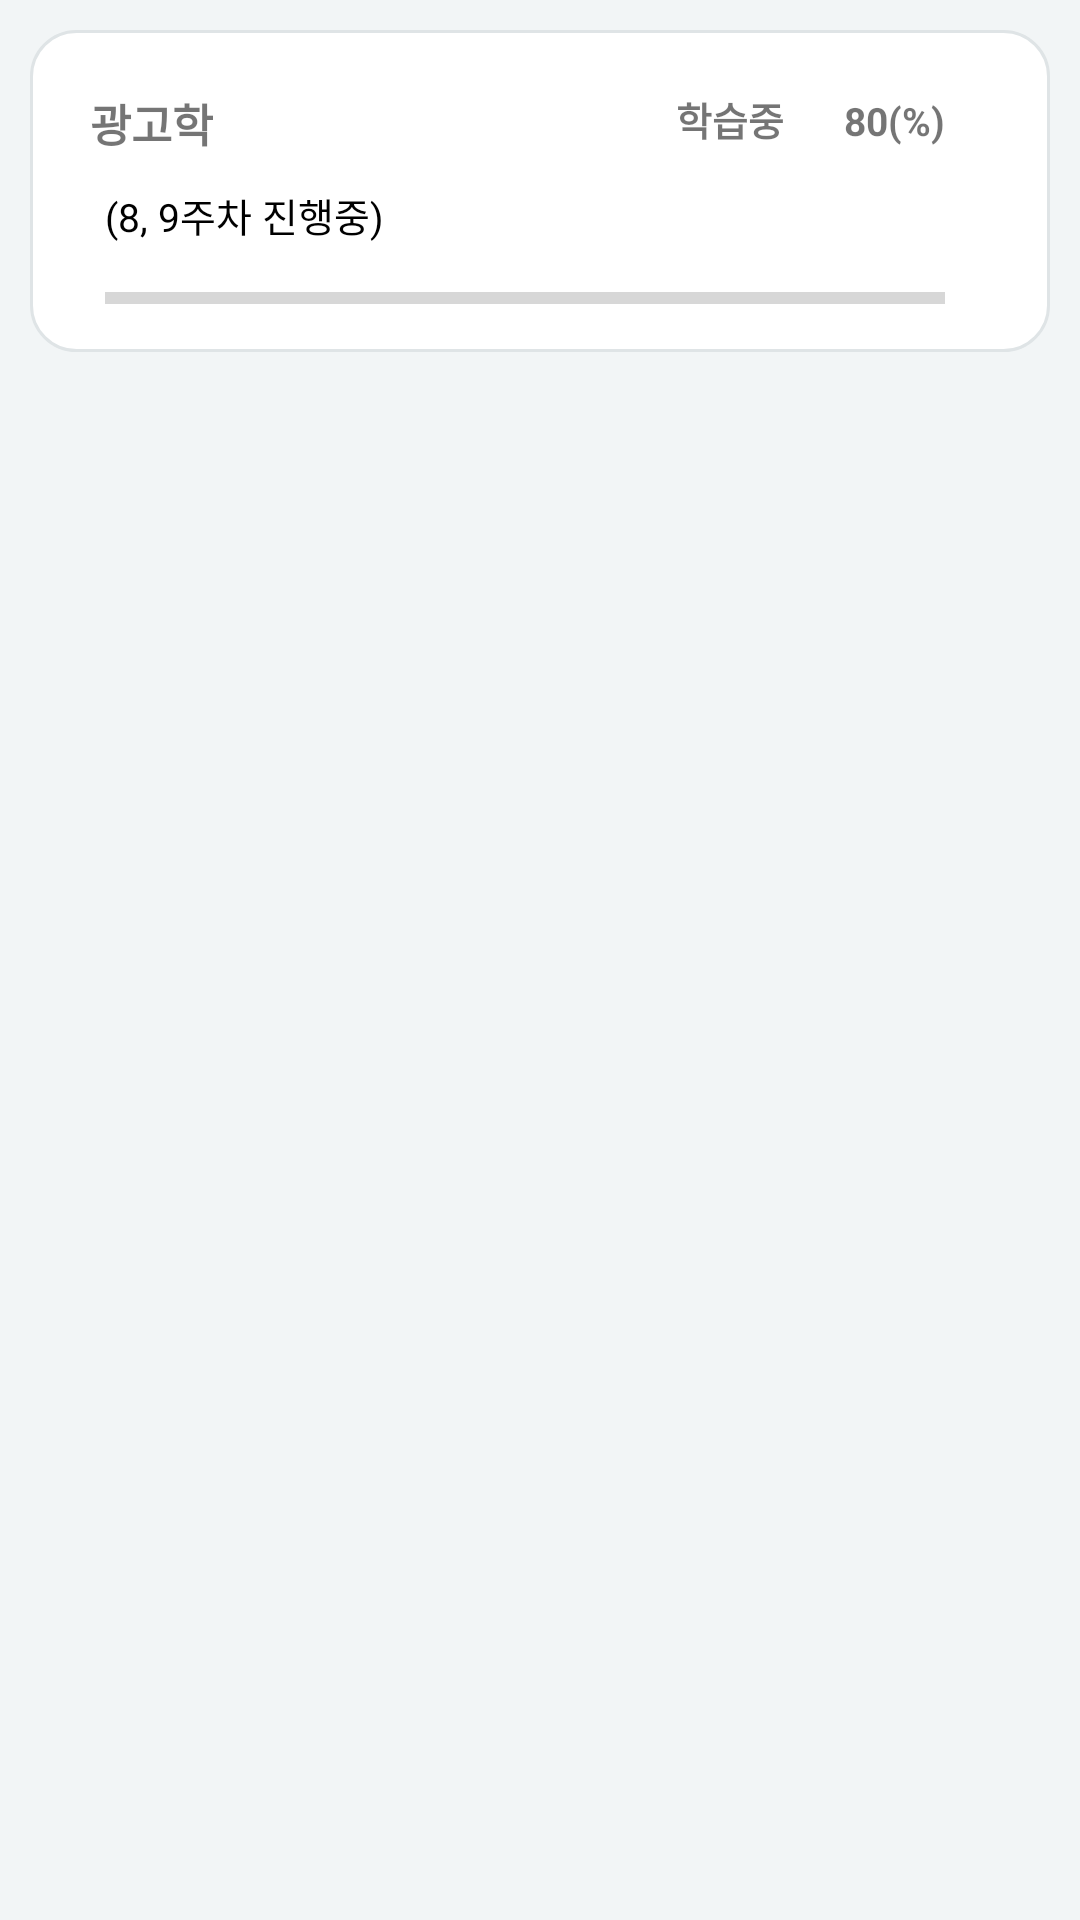

Write the Android layout XML for this screen, with the resource values it uses.
<!-- AndroidManifest.xml: application theme AppTheme -->
<!-- res/layout/a09_classroom_c.xml -->
<?xml version="1.0" encoding="utf-8"?>
<LinearLayout xmlns:android="http://schemas.android.com/apk/res/android"
    android:layout_width="match_parent"
    android:layout_height="wrap_content"
    android:background="#F2F5F6"
    android:orientation="vertical">

    <LinearLayout
        android:id="@+id/topLayout"
        android:layout_width="match_parent"
        android:layout_height="wrap_content"
        android:layout_margin="10dp"
        android:background="@drawable/round_border"

        android:orientation="vertical"
        android:paddingLeft="5dp"
        android:paddingTop="10dp"
        android:paddingRight="5dp">

        <LinearLayout
            android:layout_width="match_parent"
            android:layout_height="wrap_content"
            android:layout_marginLeft="15dp"
            android:layout_marginTop="10dp"
            android:orientation="horizontal">

            <LinearLayout
                android:layout_width="wrap_content"
                android:layout_height="wrap_content"
                android:orientation="horizontal">

                <TextView
                    android:id="@+id/classTitle"
                    android:layout_width="wrap_content"
                    android:layout_height="wrap_content"
                    android:text="광고학"
                    android:textSize="15sp"
                    android:textStyle="bold" />
            </LinearLayout>

            <LinearLayout
                android:layout_width="match_parent"
                android:layout_height="wrap_content"
                android:layout_marginRight="30dp"
                android:gravity="right"
                android:orientation="horizontal">

                <TextView
                    android:id="@+id/state_study"
                    android:layout_width="wrap_content"
                    android:layout_height="20dp"
                    android:gravity="right"
                    android:text="학습중"
                    android:textSize="13dp"
                    android:textStyle="bold" />

                <TextView
                    android:id="@+id/attendRatio"
                    android:layout_width="wrap_content"
                    android:layout_height="wrap_content"
                    android:layout_marginLeft="20dp"
                    android:gravity="right"
                    android:text="80(%)"
                    android:textSize="13dp"
                    android:textStyle="bold" />
            </LinearLayout>


        </LinearLayout>


        <LinearLayout
            android:layout_width="match_parent"
            android:layout_height="wrap_content"
            android:layout_marginLeft="20dp"
            android:orientation="horizontal">

            <TextView
                android:id="@+id/studyDate"
                android:layout_width="wrap_content"
                android:layout_height="wrap_content"
                android:layout_marginTop="10dp"
                android:text="(8, 9주차 진행중)"
                android:textColor="@color/black"
                android:textSize="13dp" />


        </LinearLayout>

        <LinearLayout
            android:layout_width="match_parent"
            android:layout_height="wrap_content"
            android:layout_marginLeft="20dp"
            android:orientation="horizontal">

            <ProgressBar
                android:id="@+id/progressBar2"
                style="@style/Widget.AppCompat.ProgressBar.Horizontal"
                android:layout_width="match_parent"
                android:layout_height="wrap_content"
                android:layout_marginTop="10dp"
                android:layout_marginBottom="10dp"
                android:paddingRight="30dp" />


        </LinearLayout>

        <LinearLayout
            android:layout_width="match_parent"
            android:layout_height="wrap_content"
            android:layout_marginLeft="20dp"
            android:orientation="horizontal">


        </LinearLayout>

    </LinearLayout>

</LinearLayout>
<!-- resources referenced by this layout -->
<resources>
  <color name="black">#000000</color>
  <!-- drawable round_border (drawable) -->
  <?xml version="1.0" encoding="UTF-8"?>
  <shape xmlns:android="http://schemas.android.com/apk/res/android">
      <solid android:color="#FFFFFF"/>
      <stroke android:width="1dip" android:color="#dfe4e6" />
      <corners android:radius="15dip"/>
      <padding android:left="0dip" android:top="0dip" android:right="0dip" android:bottom="0dip" />
  </shape>
  <style name="AppTheme" parent="Theme.AppCompat.Light.NoActionBar">
          
          <item name="windowNoTitle">true</item>
          <item name="windowActionBar">false</item>
          <item name="colorPrimary">#EB6B6C</item>
          <item name="android:windowFullscreen">true</item>
          <item name="android:windowTranslucentStatus">true</item>
          <item name="android:statusBarColor" tools:targetApi="l">#F2F5F6</item>
          <item name="android:windowLightStatusBar" tools:targetApi="m">true</item>
          <item name="colorAccent">@color/colorAccent</item>
      </style>
  <color name="colorAccent">#D81B60</color>
</resources>
